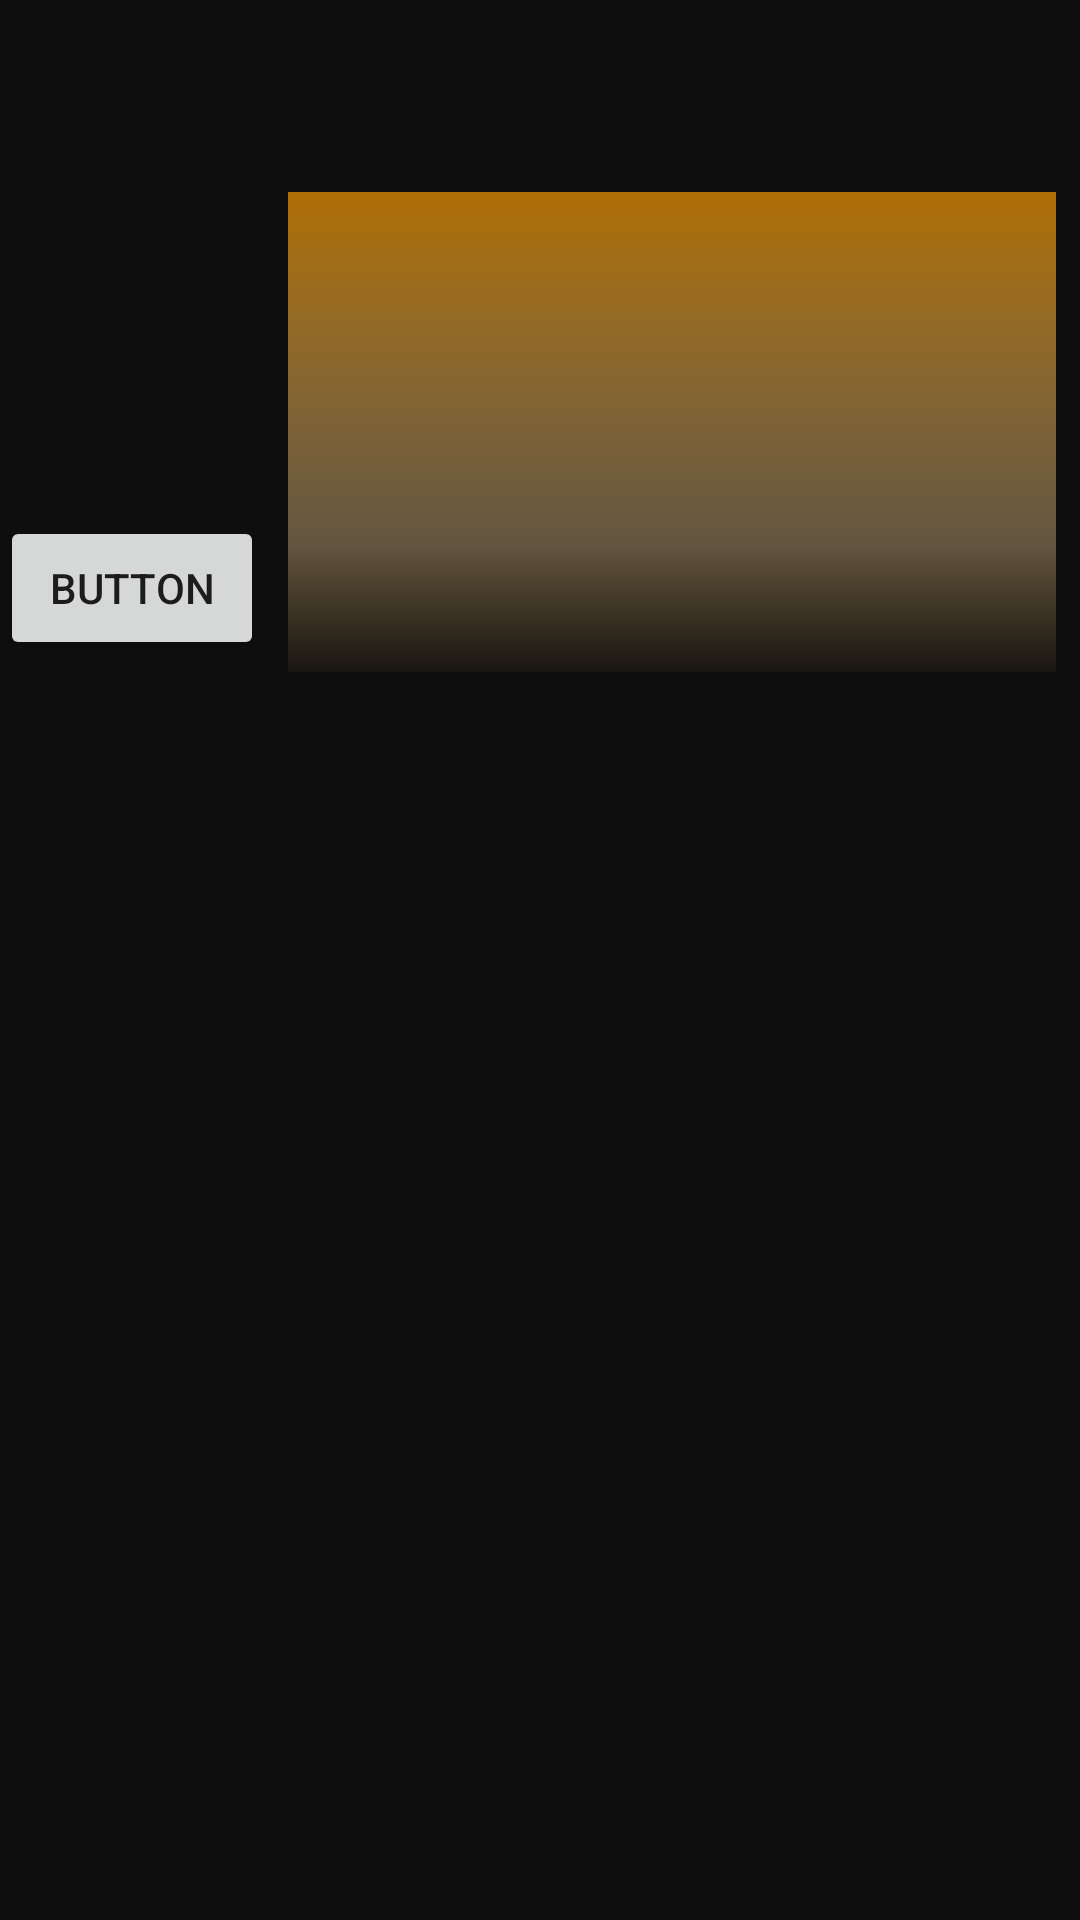

Android layout source for this screen:
<!-- AndroidManifest.xml: application theme Theme.AppCompat.Light.NoActionBar -->
<!-- res/layout/fragment_gallery.xml -->
<?xml version="1.0" encoding="utf-8"?>
<androidx.constraintlayout.widget.ConstraintLayout xmlns:android="http://schemas.android.com/apk/res/android"
    xmlns:app="http://schemas.android.com/apk/res-auto"
    xmlns:tools="http://schemas.android.com/tools"
    android:layout_width="match_parent"
    android:layout_height="match_parent"
    android:id="@+id/gallery">
<LinearLayout
    android:layout_width="match_parent"
    android:layout_height="match_parent"
    android:background="@color/negro"
    >

    <Button
        android:id="@+id/buttonFragmentInbox"
        android:layout_width="wrap_content"
        android:layout_height="wrap_content"
        android:layout_marginTop="172dp"
        android:text="Button"
        app:layout_constraintEnd_toEndOf="parent"
        app:layout_constraintStart_toStartOf="parent"
        app:layout_constraintTop_toTopOf="parent" />

    <TextView
        android:id="@+id/textViewInboxFragment"
        android:layout_width="match_parent"
        android:layout_height="wrap_content"
        android:layout_marginStart="8dp"
        android:layout_marginTop="56dp"
        android:layout_marginEnd="8dp"
        android:textAlignment="center"
        android:textSize="20sp"
        android:background="@drawable/fondo"
        app:layout_constraintEnd_toEndOf="parent"
        app:layout_constraintHorizontal_bias="0.0"
        app:layout_constraintStart_toStartOf="parent"
        app:layout_constraintTop_toTopOf="parent" />
</LinearLayout>



</androidx.constraintlayout.widget.ConstraintLayout>
<!-- resources referenced by this layout -->
<resources>
  <color name="negro">#0E0E0E</color>
  <!-- drawable fondo: png bitmap (drawable, 4313 bytes) -->
</resources>
